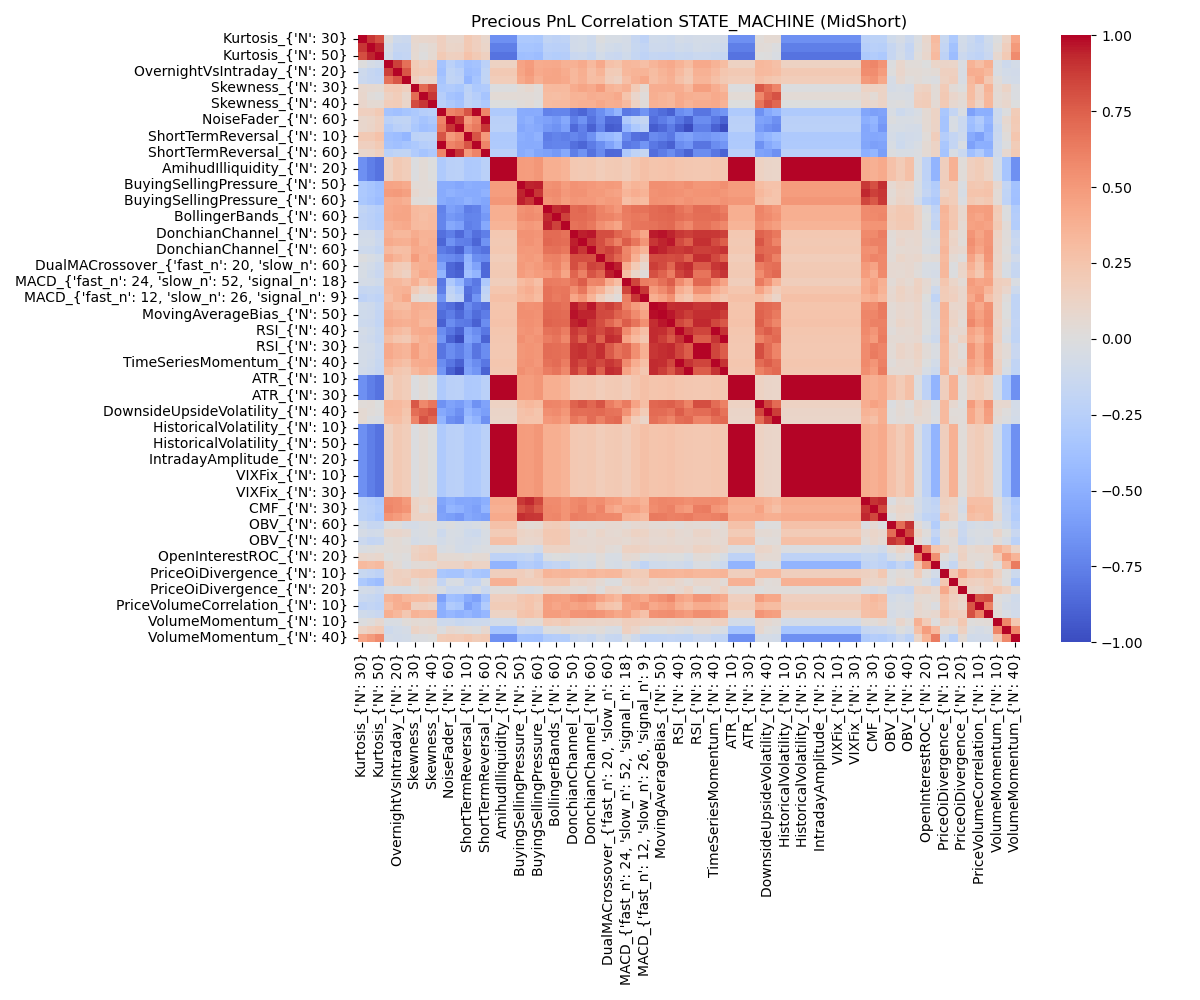

Source data for this figure (header and first rows):
, Kurtosis_{'N': 30}, Kurtosis_{'N': 40}, Kurtosis_{'N': 50}, OvernightVsIntraday_{'N': 30}, OvernightVsIntraday_{'N': 20}, OvernightVsIntraday_{'N': 10}, Skewness_{'N': 30}, Skewness_{'N': 50}, Skewness_{'N': 40}, NoiseFader_{'N': 20}, NoiseFader_{'N': 60}, NoiseFader_{'N': 50}, ShortTermReversal_{'N': 10}, ShortTermReversal_{'N': 20}, ShortTermReversal_{'N': 60}, AmihudIlliquidity_{'N': 10}, AmihudIlliquidity_{'N': 20}, AmihudIlliquidity_{'N': 30}, BuyingSellingPressure_{'N': 50}, BuyingSellingPressure_{'N': 40}, BuyingSellingPressure_{'N': 60}, BollingerBands_{'N': 40}, BollingerBands_{'N': 60}
Kurtosis_{'N': 30}, 1.0, 0.8932, 0.8168, 0.001115, -0.1106, -0.1271, 0.08487, 0.09345, 0.09932, 0.1631, 0.08655, 0.08727, 0.2175, 0.1631, 0.08655, -0.6734, -0.6734, -0.6734, -0.3134, -0.3142, -0.3279, -0.1935, -0.2163
Kurtosis_{'N': 40}, 0.8932, 1.0, 0.9378, -0.05858, -0.159, -0.1612, 0.06651, 0.02585, 0.0552, 0.1572, 0.1021, 0.116, 0.2135, 0.1572, 0.1021, -0.7588, -0.7588, -0.7588, -0.3494, -0.3462, -0.3603, -0.2303, -0.2419
Kurtosis_{'N': 50}, 0.8168, 0.9378, 1.0, -0.09192, -0.1951, -0.1754, 0.05511, 0.006578, 0.0548, 0.2076, 0.1555, 0.1588, 0.2608, 0.2076, 0.1555, -0.8184, -0.8184, -0.8184, -0.3984, -0.3846, -0.4102, -0.2633, -0.2737
OvernightVsIntraday_{'N': 30}, 0.001115, -0.05858, -0.09192, 1.0, 0.8654, 0.6836, 0.2011, 0.1454, 0.1827, -0.364, -0.2339, -0.3027, -0.3877, -0.364, -0.2339, 0.133, 0.133, 0.133, 0.4517, 0.4846, 0.4, 0.4067, 0.415
OvernightVsIntraday_{'N': 20}, -0.1106, -0.159, -0.1951, 0.8654, 1.0, 0.7841, 0.2071, 0.1858, 0.1932, -0.3853, -0.2002, -0.2384, -0.4074, -0.3853, -0.2002, 0.2174, 0.2174, 0.2174, 0.4449, 0.4923, 0.4069, 0.4337, 0.4428
OvernightVsIntraday_{'N': 10}, -0.1271, -0.1612, -0.1754, 0.6836, 0.7841, 1.0, 0.1609, 0.09341, 0.107, -0.3503, -0.1945, -0.2114, -0.4575, -0.3503, -0.1945, 0.1807, 0.1807, 0.1807, 0.4113, 0.4668, 0.3793, 0.4444, 0.4384
Skewness_{'N': 30}, 0.08487, 0.06651, 0.05511, 0.2011, 0.2071, 0.1609, 1.0, 0.7046, 0.8242, -0.3203, -0.2944, -0.3274, -0.2209, -0.3203, -0.2944, -0.00791, -0.00791, -0.00791, 0.04188, 0.07406, 0.02885, 0.3196, 0.3203
Skewness_{'N': 50}, 0.09345, 0.02585, 0.006578, 0.1454, 0.1858, 0.09341, 0.7046, 1.0, 0.8976, -0.2624, -0.3578, -0.3843, -0.209, -0.2624, -0.3578, 0.04091, 0.04091, 0.04091, 0.03407, 0.03601, 0.01664, 0.2987, 0.2949
Skewness_{'N': 40}, 0.09932, 0.0552, 0.0548, 0.1827, 0.1932, 0.107, 0.8242, 0.8976, 1.0, -0.2457, -0.3062, -0.3637, -0.205, -0.2457, -0.3062, -0.0008751, -0.0008751, -0.0008751, 0.0279, 0.04413, -0.0006851, 0.3108, 0.3185
NoiseFader_{'N': 20}, 0.1631, 0.1572, 0.2076, -0.364, -0.3853, -0.3503, -0.3203, -0.2624, -0.2457, 1.0, 0.5998, 0.6466, 0.7918, 1.0, 0.5998, -0.2979, -0.2979, -0.2979, -0.5157, -0.5256, -0.5217, -0.7478, -0.7311
NoiseFader_{'N': 60}, 0.08655, 0.1021, 0.1555, -0.2339, -0.2002, -0.1945, -0.2944, -0.3578, -0.3062, 0.5998, 1.0, 0.8971, 0.4958, 0.5998, 1.0, -0.2378, -0.2378, -0.2378, -0.5174, -0.4776, -0.5602, -0.5846, -0.628
NoiseFader_{'N': 50}, 0.08727, 0.116, 0.1588, -0.3027, -0.2384, -0.2114, -0.3274, -0.3843, -0.3637, 0.6466, 0.8971, 1.0, 0.5711, 0.6466, 0.8971, -0.2294, -0.2294, -0.2294, -0.5505, -0.5101, -0.5367, -0.6297, -0.6658
ShortTermReversal_{'N': 10}, 0.2175, 0.2135, 0.2608, -0.3877, -0.4074, -0.4575, -0.2209, -0.209, -0.205, 0.7918, 0.4958, 0.5711, 1.0, 0.7918, 0.4958, -0.3048, -0.3048, -0.3048, -0.5069, -0.5287, -0.4826, -0.7658, -0.7398
ShortTermReversal_{'N': 20}, 0.1631, 0.1572, 0.2076, -0.364, -0.3853, -0.3503, -0.3203, -0.2624, -0.2457, 1.0, 0.5998, 0.6466, 0.7918, 1.0, 0.5998, -0.2979, -0.2979, -0.2979, -0.5157, -0.5256, -0.5217, -0.7478, -0.7311
ShortTermReversal_{'N': 60}, 0.08655, 0.1021, 0.1555, -0.2339, -0.2002, -0.1945, -0.2944, -0.3578, -0.3062, 0.5998, 1.0, 0.8971, 0.4958, 0.5998, 1.0, -0.2378, -0.2378, -0.2378, -0.5174, -0.4776, -0.5602, -0.5846, -0.628
AmihudIlliquidity_{'N': 10}, -0.6734, -0.7588, -0.8184, 0.133, 0.2174, 0.1807, -0.00791, 0.04091, -0.0008751, -0.2979, -0.2378, -0.2294, -0.3048, -0.2979, -0.2378, 1.0, 1.0, 1.0, 0.485, 0.4782, 0.51, 0.384, 0.3883
AmihudIlliquidity_{'N': 20}, -0.6734, -0.7588, -0.8184, 0.133, 0.2174, 0.1807, -0.00791, 0.04091, -0.0008751, -0.2979, -0.2378, -0.2294, -0.3048, -0.2979, -0.2378, 1.0, 1.0, 1.0, 0.485, 0.4782, 0.51, 0.384, 0.3883
AmihudIlliquidity_{'N': 30}, -0.6734, -0.7588, -0.8184, 0.133, 0.2174, 0.1807, -0.00791, 0.04091, -0.0008751, -0.2979, -0.2378, -0.2294, -0.3048, -0.2979, -0.2378, 1.0, 1.0, 1.0, 0.485, 0.4782, 0.51, 0.384, 0.3883
BuyingSellingPressure_{'N': 50}, -0.3134, -0.3494, -0.3984, 0.4517, 0.4449, 0.4113, 0.04188, 0.03407, 0.0279, -0.5157, -0.5174, -0.5505, -0.5069, -0.5157, -0.5174, 0.485, 0.485, 0.485, 1.0, 0.943, 0.9506, 0.5365, 0.5528
BuyingSellingPressure_{'N': 40}, -0.3142, -0.3462, -0.3846, 0.4846, 0.4923, 0.4668, 0.07406, 0.03601, 0.04413, -0.5256, -0.4776, -0.5101, -0.5287, -0.5256, -0.4776, 0.4782, 0.4782, 0.4782, 0.943, 1.0, 0.8933, 0.5561, 0.5671
BuyingSellingPressure_{'N': 60}, -0.3279, -0.3603, -0.4102, 0.4, 0.4069, 0.3793, 0.02885, 0.01664, -0.0006851, -0.5217, -0.5602, -0.5367, -0.4826, -0.5217, -0.5602, 0.51, 0.51, 0.51, 0.9506, 0.8933, 1.0, 0.5253, 0.5483
BollingerBands_{'N': 40}, -0.1935, -0.2303, -0.2633, 0.4067, 0.4337, 0.4444, 0.3196, 0.2987, 0.3108, -0.7478, -0.5846, -0.6297, -0.7658, -0.7478, -0.5846, 0.384, 0.384, 0.384, 0.5365, 0.5561, 0.5253, 1.0, 0.9294
BollingerBands_{'N': 60}, -0.2163, -0.2419, -0.2737, 0.415, 0.4428, 0.4384, 0.3203, 0.2949, 0.3185, -0.7311, -0.628, -0.6658, -0.7398, -0.7311, -0.628, 0.3883, 0.3883, 0.3883, 0.5528, 0.5671, 0.5483, 0.9294, 1.0
BollingerBands_{'N': 30}, -0.207, -0.2403, -0.2668, 0.3715, 0.4008, 0.4168, 0.3183, 0.3086, 0.3131, -0.7275, -0.5385, -0.5855, -0.7582, -0.7275, -0.5385, 0.3528, 0.3528, 0.3528, 0.4903, 0.5065, 0.4793, 0.951, 0.8586
DonchianChannel_{'N': 50}, -0.08955, -0.0936, -0.1425, 0.3702, 0.3357, 0.3284, 0.4026, 0.3656, 0.367, -0.8314, -0.7583, -0.8647, -0.7229, -0.8314, -0.7583, 0.2234, 0.2234, 0.2234, 0.5324, 0.5337, 0.5214, 0.7077, 0.7055
DonchianChannel_{'N': 40}, -0.07991, -0.07819, -0.1273, 0.4136, 0.3904, 0.3774, 0.4404, 0.3568, 0.3795, -0.8782, -0.6637, -0.7543, -0.7673, -0.8782, -0.6637, 0.2165, 0.2165, 0.2165, 0.5165, 0.5381, 0.5068, 0.7201, 0.7059
DonchianChannel_{'N': 60}, -0.1102, -0.1193, -0.1646, 0.3223, 0.2882, 0.2943, 0.4077, 0.3929, 0.379, -0.7811, -0.8274, -0.9047, -0.6715, -0.7811, -0.8274, 0.2239, 0.2239, 0.2239, 0.5041, 0.4931, 0.5034, 0.678, 0.6844
DualMACrossover_{'fast_n': 20, 'slow_n':…, -0.009931, -0.0408, -0.08236, 0.4153, 0.3527, 0.3094, 0.4903, 0.3803, 0.4225, -0.684, -0.6962, -0.7475, -0.4746, -0.684, -0.6962, 0.1809, 0.1809, 0.1809, 0.4774, 0.4968, 0.4753, 0.6053, 0.6102
DualMACrossover_{'fast_n': 20, 'slow_n':…, -0.04874, -0.08412, -0.1285, 0.2722, 0.2026, 0.1767, 0.366, 0.3893, 0.3831, -0.5716, -0.8688, -0.9239, -0.4335, -0.5716, -0.8688, 0.2059, 0.2059, 0.2059, 0.4935, 0.4655, 0.4954, 0.5563, 0.6042
DualMACrossover_{'fast_n': 30, 'slow_n':…, -0.04872, -0.1005, -0.1436, 0.2423, 0.1881, 0.1443, 0.3306, 0.4196, 0.3975, -0.468, -0.8653, -0.9046, -0.3807, -0.468, -0.8653, 0.2154, 0.2154, 0.2154, 0.488, 0.4492, 0.4876, 0.5047, 0.5683
MACD_{'fast_n': 24, 'slow_n': 52, 'signa…, -0.06479, -0.07799, -0.1006, 0.3362, 0.3318, 0.2834, 0.3827, 0.2551, 0.3201, -0.7919, -0.3069, -0.4467, -0.698, -0.7919, -0.3069, 0.1778, 0.1778, 0.1778, 0.3122, 0.3448, 0.2859, 0.6362, 0.6286
MACD_{'fast_n': 19, 'slow_n': 39, 'signa…, -0.1585, -0.1488, -0.1666, 0.3235, 0.3583, 0.3674, 0.1988, 0.09945, 0.1391, -0.7648, -0.2085, -0.3137, -0.8313, -0.7648, -0.2085, 0.239, 0.239, 0.239, 0.3571, 0.3954, 0.3317, 0.6743, 0.6536
MACD_{'fast_n': 12, 'slow_n': 26, 'signa…, -0.2171, -0.1874, -0.2061, 0.2888, 0.3594, 0.4241, 0.06465, 0.02152, 0.02859, -0.6485, -0.168, -0.2313, -0.8526, -0.6485, -0.168, 0.2741, 0.2741, 0.2741, 0.3302, 0.3651, 0.3072, 0.6724, 0.6387
MovingAverageBias_{'N': 60}, -0.09982, -0.1133, -0.1684, 0.3506, 0.3006, 0.29, 0.394, 0.3839, 0.3738, -0.7966, -0.8388, -0.9296, -0.6957, -0.7966, -0.8388, 0.2466, 0.2466, 0.2466, 0.5539, 0.5366, 0.5433, 0.7053, 0.7036
MovingAverageBias_{'N': 50}, -0.1052, -0.1166, -0.1728, 0.3945, 0.3551, 0.3386, 0.3967, 0.3568, 0.3594, -0.8502, -0.7733, -0.8722, -0.7365, -0.8502, -0.7733, 0.2513, 0.2513, 0.2513, 0.5508, 0.5474, 0.5387, 0.7248, 0.7167
MovingAverageBias_{'N': 40}, -0.1218, -0.1282, -0.1814, 0.4158, 0.3945, 0.3788, 0.4032, 0.3343, 0.341, -0.9062, -0.6877, -0.7738, -0.7924, -0.9062, -0.6877, 0.2601, 0.2601, 0.2601, 0.5342, 0.5444, 0.5269, 0.7379, 0.7219
RSI_{'N': 40}, -0.07127, -0.09972, -0.1525, 0.3651, 0.3186, 0.2771, 0.3951, 0.4103, 0.4194, -0.6922, -0.8013, -0.9011, -0.6059, -0.6922, -0.8013, 0.2394, 0.2394, 0.2394, 0.5196, 0.5326, 0.5062, 0.6789, 0.6952
RSI_{'N': 50}, -0.0868, -0.1155, -0.1583, 0.303, 0.2387, 0.2117, 0.3274, 0.3845, 0.3639, -0.6464, -0.8971, -1, -0.5712, -0.6464, -0.8971, 0.229, 0.229, 0.229, 0.5507, 0.5106, 0.5368, 0.6296, 0.6658
RSI_{'N': 30}, -0.07168, -0.08529, -0.1364, 0.4206, 0.3691, 0.346, 0.4738, 0.371, 0.4006, -0.8052, -0.6932, -0.7617, -0.6473, -0.8052, -0.6932, 0.2222, 0.2222, 0.2222, 0.5118, 0.5279, 0.5097, 0.7012, 0.691
TimeSeriesMomentum_{'N': 30}, -0.07387, -0.08725, -0.1382, 0.4193, 0.3677, 0.3464, 0.4729, 0.3698, 0.3995, -0.8057, -0.6933, -0.7616, -0.6487, -0.8057, -0.6933, 0.2248, 0.2248, 0.2248, 0.5127, 0.5289, 0.5107, 0.7018, 0.6915
TimeSeriesMomentum_{'N': 40}, -0.07197, -0.09994, -0.1525, 0.3633, 0.3169, 0.275, 0.3952, 0.4102, 0.4193, -0.6926, -0.8008, -0.9005, -0.6052, -0.6926, -0.8008, 0.2411, 0.2411, 0.2411, 0.519, 0.5325, 0.5059, 0.6789, 0.6954
TimeSeriesMomentum_{'N': 50}, -0.08727, -0.116, -0.1588, 0.3027, 0.2384, 0.2114, 0.3274, 0.3843, 0.3637, -0.6466, -0.8971, -1.0, -0.5711, -0.6466, -0.8971, 0.2294, 0.2294, 0.2294, 0.5505, 0.5101, 0.5367, 0.6297, 0.6658
ATR_{'N': 10}, -0.6734, -0.7588, -0.8184, 0.133, 0.2174, 0.1807, -0.00791, 0.04091, -0.0008751, -0.2979, -0.2378, -0.2294, -0.3048, -0.2979, -0.2378, 1.0, 1.0, 1.0, 0.485, 0.4782, 0.51, 0.384, 0.3883
ATR_{'N': 20}, -0.6734, -0.7588, -0.8184, 0.133, 0.2174, 0.1807, -0.00791, 0.04091, -0.0008751, -0.2979, -0.2378, -0.2294, -0.3048, -0.2979, -0.2378, 1.0, 1.0, 1.0, 0.485, 0.4782, 0.51, 0.384, 0.3883
ATR_{'N': 30}, -0.6734, -0.7588, -0.8184, 0.133, 0.2174, 0.1807, -0.00791, 0.04091, -0.0008751, -0.2979, -0.2378, -0.2294, -0.3048, -0.2979, -0.2378, 1.0, 1.0, 1.0, 0.485, 0.4782, 0.51, 0.384, 0.3883
DownsideUpsideVolatility_{'N': 30}, 0.02425, 0.03406, -0.005834, 0.3328, 0.3258, 0.2874, 0.7802, 0.5837, 0.6607, -0.6643, -0.5705, -0.6095, -0.514, -0.6643, -0.5705, 0.1352, 0.1352, 0.1352, 0.3028, 0.3289, 0.3036, 0.5952, 0.5919
DownsideUpsideVolatility_{'N': 40}, 0.05538, 0.02958, 0.002182, 0.3182, 0.319, 0.2461, 0.6939, 0.7377, 0.7925, -0.5382, -0.5967, -0.677, -0.459, -0.5382, -0.5967, 0.112, 0.112, 0.112, 0.261, 0.2815, 0.2489, 0.5536, 0.5633
DownsideUpsideVolatility_{'N': 50}, 0.0557, -0.01063, -0.03593, 0.2775, 0.2929, 0.2227, 0.5985, 0.8021, 0.7252, -0.4729, -0.6722, -0.7135, -0.3968, -0.4729, -0.6722, 0.1085, 0.1085, 0.1085, 0.2632, 0.257, 0.2557, 0.5026, 0.5258
HistoricalVolatility_{'N': 10}, -0.6734, -0.7588, -0.8184, 0.133, 0.2174, 0.1807, -0.00791, 0.04091, -0.0008751, -0.2979, -0.2378, -0.2294, -0.3048, -0.2979, -0.2378, 1.0, 1.0, 1.0, 0.485, 0.4782, 0.51, 0.384, 0.3883
HistoricalVolatility_{'N': 20}, -0.6734, -0.7588, -0.8184, 0.133, 0.2174, 0.1807, -0.00791, 0.04091, -0.0008751, -0.2979, -0.2378, -0.2294, -0.3048, -0.2979, -0.2378, 1.0, 1.0, 1.0, 0.485, 0.4782, 0.51, 0.384, 0.3883
HistoricalVolatility_{'N': 50}, -0.6734, -0.7588, -0.8184, 0.133, 0.2174, 0.1807, -0.00791, 0.04091, -0.0008751, -0.2979, -0.2378, -0.2294, -0.3048, -0.2979, -0.2378, 1.0, 1.0, 1.0, 0.485, 0.4782, 0.51, 0.384, 0.3883
IntradayAmplitude_{'N': 10}, -0.6734, -0.7588, -0.8184, 0.133, 0.2174, 0.1807, -0.00791, 0.04091, -0.0008751, -0.2979, -0.2378, -0.2294, -0.3048, -0.2979, -0.2378, 1.0, 1.0, 1.0, 0.485, 0.4782, 0.51, 0.384, 0.3883
IntradayAmplitude_{'N': 20}, -0.6734, -0.7588, -0.8184, 0.133, 0.2174, 0.1807, -0.00791, 0.04091, -0.0008751, -0.2979, -0.2378, -0.2294, -0.3048, -0.2979, -0.2378, 1.0, 1.0, 1.0, 0.485, 0.4782, 0.51, 0.384, 0.3883
IntradayAmplitude_{'N': 50}, -0.6734, -0.7588, -0.8184, 0.133, 0.2174, 0.1807, -0.00791, 0.04091, -0.0008751, -0.2979, -0.2378, -0.2294, -0.3048, -0.2979, -0.2378, 1.0, 1.0, 1.0, 0.485, 0.4782, 0.51, 0.384, 0.3883
VIXFix_{'N': 10}, -0.6734, -0.7588, -0.8184, 0.133, 0.2174, 0.1807, -0.00791, 0.04091, -0.0008751, -0.2979, -0.2378, -0.2294, -0.3048, -0.2979, -0.2378, 1.0, 1.0, 1.0, 0.485, 0.4782, 0.51, 0.384, 0.3883
VIXFix_{'N': 20}, -0.6734, -0.7588, -0.8184, 0.133, 0.2174, 0.1807, -0.00791, 0.04091, -0.0008751, -0.2979, -0.2378, -0.2294, -0.3048, -0.2979, -0.2378, 1.0, 1.0, 1.0, 0.485, 0.4782, 0.51, 0.384, 0.3883
VIXFix_{'N': 30}, -0.6734, -0.7588, -0.8184, 0.133, 0.2174, 0.1807, -0.00791, 0.04091, -0.0008751, -0.2979, -0.2378, -0.2294, -0.3048, -0.2979, -0.2378, 1.0, 1.0, 1.0, 0.485, 0.4782, 0.51, 0.384, 0.3883
CMF_{'N': 40}, -0.2284, -0.259, -0.3109, 0.5722, 0.558, 0.4988, 0.1278, 0.08126, 0.1069, -0.5592, -0.5065, -0.5503, -0.543, -0.5592, -0.5065, 0.4006, 0.4006, 0.4006, 0.8865, 0.935, 0.8387, 0.5683, 0.5697
CMF_{'N': 30}, -0.2207, -0.2452, -0.2861, 0.5899, 0.5578, 0.5245, 0.1404, 0.04633, 0.08209, -0.5923, -0.4551, -0.4874, -0.5477, -0.5923, -0.4551, 0.3794, 0.3794, 0.3794, 0.8124, 0.8668, 0.7782, 0.5854, 0.5754
CMF_{'N': 50}, -0.2225, -0.2557, -0.3133, 0.525, 0.4883, 0.4269, 0.1326, 0.1174, 0.1192, -0.5747, -0.5981, -0.638, -0.5327, -0.5747, -0.5981, 0.4099, 0.4099, 0.4099, 0.9173, 0.8908, 0.8849, 0.5803, 0.5868
... 15 more rows
